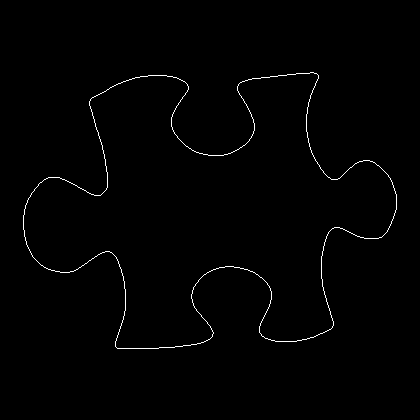

The file beside this chart, header and first rows:
23, 215
23, 216
23, 217
23, 218
23, 219
23, 220
23, 221
23, 222
23, 223
23, 224
23, 225
23, 226
23, 227
23, 228
23, 229
24, 230
24, 231
24, 232
24, 233
24, 234
24, 235
24, 236
25, 237
25, 238
25, 239
25, 240
26, 241
26, 242
26, 243
26, 244
27, 245
27, 246
28, 247
28, 248
29, 249
29, 250
30, 251
30, 252
31, 253
31, 254
32, 255
32, 256
33, 257
34, 258
35, 259
36, 260
37, 261
38, 262
39, 263
40, 264
41, 265
42, 265
43, 266
44, 267
45, 267
46, 268
47, 268
48, 269
49, 269
50, 269
51, 270
... 1,417 more rows
